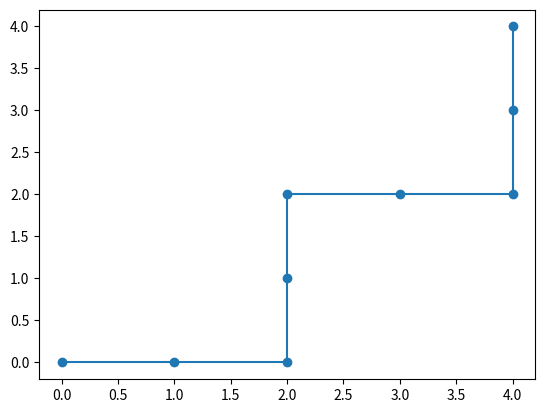

This figure's Python source:
def heuristic(a, b):
    return abs(a[0] - b[0]) + abs(a[1] - b[1])

import heapq

def heuristic(a, b):
    return abs(a[0] - b[0]) + abs(a[1] - b[1])
def a_star(grid, start, goal):
    rows, cols = len(grid), len(grid[0])
    open_list = []
    heapq.heappush(open_list, (0, start))
    came_from = {}
    g_cost = {start: 0}
    while open_list:
        _, current = heapq.heappop(open_list)   
        if current == goal:
            path = []
            while current in came_from:
                path.append(current)
                current = came_from[current]
            path.append(start)
            return path[::-1]
        directions = [(-1,0), (1,0), (0,-1), (0,1)]
        for d in directions:
            neighbor = (current[0] + d[0], current[1] + d[1])
            if (0 <= neighbor[0] < rows and
                0 <= neighbor[1] < cols and
                grid[neighbor[0]][neighbor[1]] == 0):
                tentative_g = g_cost[current] + 1
                if neighbor not in g_cost or tentative_g < g_cost[neighbor]:
                    g_cost[neighbor] = tentative_g
                    f_cost = tentative_g + heuristic(neighbor, goal)
                    heapq.heappush(open_list, (f_cost, neighbor))
                    came_from[neighbor] = current

    return None


warehouse = [
    [0, 0, 0, 0, 1],
    [1, 1, 0, 1, 0],
    [0, 0, 0, 0, 0],
    [0, 1, 1, 1, 0],
    [0, 0, 0, 0, 0]
]

start = (0, 0)   
goal = (4, 4)   
path = a_star(warehouse, start, goal)

if path:
    print("Shortest path found:")
    for step in path:
        print(step)
else:
    print("No path found")

import matplotlib.pyplot as plt
plt.plot([p[1] for p in path], [p[0] for p in path], marker='o')
